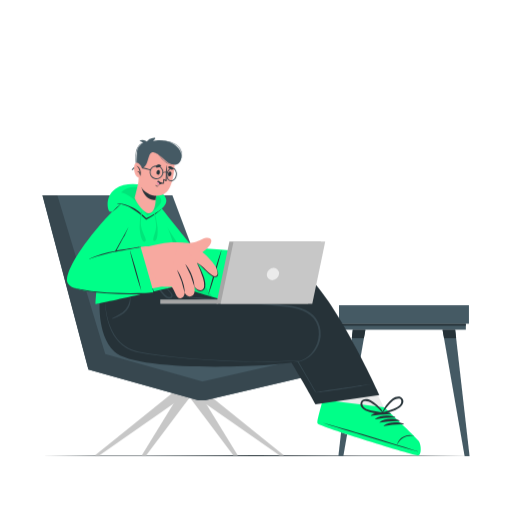
t = 0.00 s
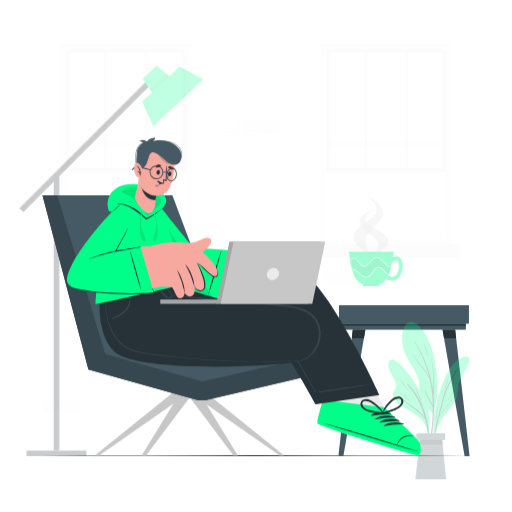
t = 0.25 s
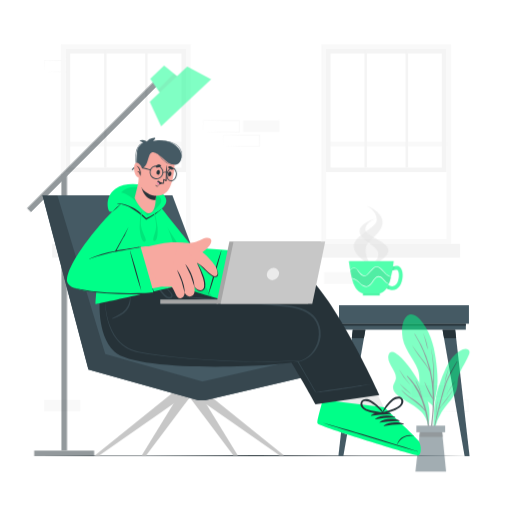
t = 0.50 s
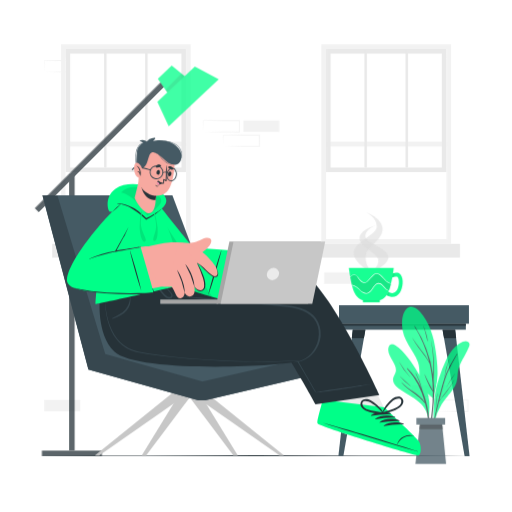
t = 0.75 s
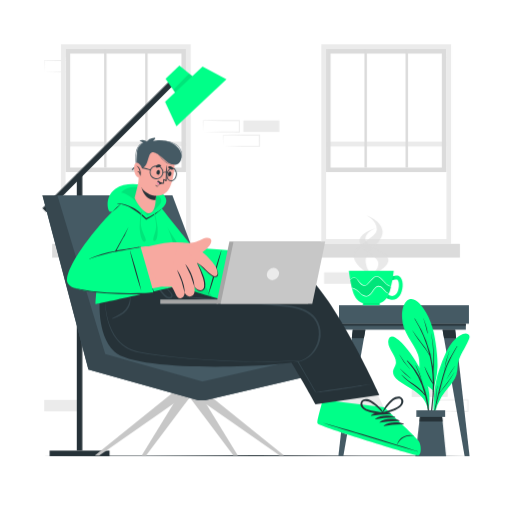
t = 1.00 s

The animated SVG that drew these frames (rendered in a browser with its animation timeline set to each time). Animation: 4 CSS @keyframes rules; one cycle of 1.00 s.

<svg class="animated" id="freepik_stories-freelancer" xmlns="http://www.w3.org/2000/svg" viewBox="0 0 500 500" version="1.1" xmlns:xlink="http://www.w3.org/1999/xlink" xmlns:svgjs="http://svgjs.com/svgjs"><style>svg#freepik_stories-freelancer:not(.animated) .animable {opacity: 0;}svg#freepik_stories-freelancer.animated #freepik--background-complete--inject-235 {animation: 1s 1 forwards ease-in fadeIn;animation-delay: 0s;}svg#freepik_stories-freelancer.animated #freepik--Plant--inject-235 {animation: 1s 1 forwards linear slideUp;animation-delay: 0s;}svg#freepik_stories-freelancer.animated #freepik--Lamp--inject-235 {animation: 1s 1 forwards linear slideLeft;animation-delay: 0s;}svg#freepik_stories-freelancer.animated #freepik--Mug--inject-235 {animation: 1s 1 forwards ease-out slideDown;animation-delay: 0s;}            @keyframes fadeIn {                0% {                    opacity: 0;                }                100% {                    opacity: 1;                }            }                    @keyframes slideUp {                0% {                    opacity: 0;                    transform: translateY(30px);                }                100% {                    opacity: 1;                    transform: inherit;                }            }                    @keyframes slideLeft {                0% {                    opacity: 0;                    transform: translateX(-30px);                }                100% {                    opacity: 1;                    transform: translateX(0);                }            }                    @keyframes slideDown {                0% {                    opacity: 0;                    transform: translateY(-30px);                }                100% {                    opacity: 1;                    transform: translateY(0);                }            }        </style><g id="freepik--background-complete--inject-235" class="animable animator-active" style="transform-origin: 250.135px 222.64px;"><g id="el7piqubexb5y"><rect x="402.07" y="376.37" width="35.16" height="11.19" style="fill: rgb(235, 235, 235); transform-origin: 419.65px 381.965px; transform: rotate(180deg);" class="animable"></rect></g><g id="el4h5obsi2637"><rect x="316.49" y="266" width="35.16" height="11.19" style="fill: rgb(235, 235, 235); transform-origin: 334.07px 271.595px; transform: rotate(180deg);" class="animable"></rect></g><path d="M421.68,401.67l17.7-.29,8.75-.12,8.71,0-.46.45,0-11.19.5.5-17.58-.06-8.79-.09-8.79-.11.24-.24Zm0,0-.23-11.19v-.23h.24l8.79-.11,8.79-.09,17.58-.07h.5v.5l0,11.19v.46h-.45l-8.87,0-8.83-.12Z" style="fill: rgb(235, 235, 235); transform-origin: 439.4px 396.055px;" id="elv0h9ky0ej1" class="animable"></path><path d="M198.49,128.87l17.7-.29,8.75-.12,8.71-.05-.45.46,0-11.19.5.5-17.58-.07-8.79-.08-8.79-.11.24-.24Zm0,0-.23-11.19v-.23h.24l8.79-.11,8.79-.08,17.58-.07h.5v.5l0,11.19v.46h-.46l-8.87-.05-8.83-.12Z" style="fill: rgb(235, 235, 235); transform-origin: 216.21px 123.265px;" id="elm8hbrbsdzxq" class="animable"></path><path d="M218.11,143l17.7-.29,8.74-.12,8.71,0-.45.46-.05-11.19.5.5-17.57-.07-8.79-.08-8.79-.11.23-.24Zm0,0-.24-11.19v-.23h.25l8.79-.11,8.79-.08,17.57-.07h.51v.5l0,11.19v.46h-.46l-8.86-.05-8.84-.12Z" style="fill: rgb(235, 235, 235); transform-origin: 235.825px 137.395px;" id="eledsp3vepq89" class="animable"></path><g id="elfp2ri9j1yl"><rect x="237.64" y="117.68" width="35.16" height="11.19" style="fill: rgb(235, 235, 235); transform-origin: 255.22px 123.275px; transform: rotate(180deg);" class="animable"></rect></g><g id="eltg50szoonag"><rect x="43.16" y="390.48" width="35.16" height="11.19" style="fill: rgb(235, 235, 235); transform-origin: 60.74px 396.075px; transform: rotate(180deg);" class="animable"></rect></g><g id="elvopfvm05e6"><rect x="62.77" y="44.93" width="35.16" height="11.19" style="fill: rgb(235, 235, 235); transform-origin: 80.35px 50.525px; transform: rotate(180deg);" class="animable"></rect></g><path d="M43.16,70.23l17.7-.29,8.75-.12,8.71,0-.46.45,0-11.19.5.5-17.58-.07L52,59.39l-8.79-.11L43.4,59Zm0,0L42.92,59v-.23h.24L52,58.7l8.79-.09,17.58-.07h.5V59l0,11.19v.46h-.45l-8.87,0-8.83-.12Z" style="fill: rgb(235, 235, 235); transform-origin: 60.895px 64.595px;" id="el59m6s8dntqf" class="animable"></path><path d="M402.07,56.12l17.7-.29,8.75-.12,8.71,0-.46.45,0-11.19.5.5-17.58-.07-8.79-.08-8.79-.11.24-.24Zm0,0-.24-11.19V44.7h.24l8.79-.11,8.79-.09,17.58-.07h.5v.5l-.05,11.19v.46h-.45l-8.87,0-8.83-.12Z" style="fill: rgb(235, 235, 235); transform-origin: 419.78px 50.505px;" id="elcvju3z5ahs8" class="animable"></path><path d="M313.77,43.15v195H440.5v-195ZM435.82,233.46H318.44V47.83H435.82Z" style="fill: rgb(235, 235, 235); transform-origin: 377.135px 140.65px;" id="elwq25x63cngh" class="animable"></path><rect x="318.44" y="47.83" width="117.38" height="185.63" style="fill: rgb(255, 255, 255); transform-origin: 377.13px 140.645px;" id="el4gmj4jmddqb" class="animable"></rect><g id="el9v4cmmqcz8f"><rect x="318.44" y="138.3" width="117.38" height="4.68" style="fill: rgb(235, 235, 235); transform-origin: 377.13px 140.64px; transform: rotate(180deg);" class="animable"></rect></g><g id="elsf8flt51t2j"><rect x="305.15" y="238.13" width="143.95" height="13.42" style="fill: rgb(219, 219, 219); transform-origin: 377.125px 244.84px; transform: rotate(180deg);" class="animable"></rect></g><path d="M318.44,47.83H435.82V167.92H318.44Zm113.05,4.33H322.77V163.59H431.49Z" style="fill: rgb(219, 219, 219); transform-origin: 377.13px 107.875px;" id="elnnsjpv6gbk" class="animable"></path><rect x="396.02" y="47.83" width="2.34" height="115.77" style="fill: rgb(219, 219, 219); transform-origin: 397.19px 105.715px;" id="elrwxs9xldup" class="animable"></rect><rect x="355.9" y="47.83" width="2.34" height="115.77" style="fill: rgb(219, 219, 219); transform-origin: 357.07px 105.715px;" id="elr472o4ikbbo" class="animable"></rect><path d="M59.51,43.15v195H186.24v-195ZM181.57,233.46H64.19V47.83H181.57Z" style="fill: rgb(235, 235, 235); transform-origin: 122.875px 140.65px;" id="el6l82l7fbt8" class="animable"></path><rect x="64.19" y="47.83" width="117.38" height="185.63" style="fill: rgb(255, 255, 255); transform-origin: 122.88px 140.645px;" id="el16gy9e4yrko" class="animable"></rect><g id="elxai18nyn0w"><rect x="64.18" y="138.3" width="117.38" height="4.68" style="fill: rgb(235, 235, 235); transform-origin: 122.87px 140.64px; transform: rotate(180deg);" class="animable"></rect></g><g id="elxhz6f3t799o"><rect x="50.9" y="238.13" width="143.95" height="13.42" style="fill: rgb(219, 219, 219); transform-origin: 122.875px 244.84px; transform: rotate(180deg);" class="animable"></rect></g><path d="M64.18,47.83H181.56V167.92H64.18Zm113,4.33H68.51V163.59H177.23Z" style="fill: rgb(219, 219, 219); transform-origin: 122.87px 107.875px;" id="elxuk36ud0wsk" class="animable"></path><rect x="141.76" y="47.83" width="2.34" height="115.77" style="fill: rgb(219, 219, 219); transform-origin: 142.93px 105.715px;" id="elkjk4y0echp" class="animable"></rect><rect x="101.65" y="47.83" width="2.34" height="115.77" style="fill: rgb(219, 219, 219); transform-origin: 102.82px 105.715px;" id="els8ygncaq2r" class="animable"></rect></g><g id="freepik--Floor--inject-235" class="animable" style="transform-origin: 250px 444.96px;"><polygon points="41.45 444.96 93.59 444.72 145.73 444.63 250 444.46 354.27 444.63 406.41 444.71 458.55 444.96 406.41 445.2 354.27 445.29 250 445.46 145.73 445.29 93.59 445.2 41.45 444.96" style="fill: rgb(38, 50, 56); transform-origin: 250px 444.96px;" id="elkbgykj5h1e" class="animable"></polygon></g><g id="freepik--Table--inject-235" class="animable" style="transform-origin: 394.49px 371.775px;"><rect x="331.04" y="298.09" width="126.89" height="18.01" style="fill: rgb(69, 90, 100); transform-origin: 394.485px 307.095px;" id="el3he9y200e8i" class="animable"></rect><rect x="334.07" y="316.1" width="120.84" height="5.85" style="fill: rgb(69, 90, 100); transform-origin: 394.49px 319.025px;" id="el773gvi22grm" class="animable"></rect><rect x="334.07" y="316.1" width="120.84" height="1.94" style="fill: rgb(38, 50, 56); transform-origin: 394.49px 317.07px;" id="ell4l247khhx" class="animable"></rect><polygon points="335.26 445.46 330.43 445.46 344.49 321.94 356.82 321.94 335.26 445.46" style="fill: rgb(69, 90, 100); transform-origin: 343.625px 383.7px;" id="eljw9171vh4y" class="animable"></polygon><polygon points="356.82 321.95 355.38 330.21 343.55 330.21 344.49 321.95 356.82 321.95" style="fill: rgb(38, 50, 56); transform-origin: 350.185px 326.08px;" id="el1nz02qpt84p" class="animable"></polygon><polygon points="453.72 445.46 458.55 445.46 444.49 321.94 432.15 321.94 453.72 445.46" style="fill: rgb(69, 90, 100); transform-origin: 445.35px 383.7px;" id="eloz5457h8msj" class="animable"></polygon><polygon points="432.15 321.95 433.6 330.21 445.42 330.21 444.48 321.95 432.15 321.95" style="fill: rgb(38, 50, 56); transform-origin: 438.785px 326.08px;" id="el26afzanml6b" class="animable"></polygon></g><g id="freepik--Plant--inject-235" class="animable" style="transform-origin: 418.844px 368.7px;"><path d="M425.59,371.07a60.44,60.44,0,0,0-1.93,10.9c.1.18.08.85,0,.67,0,.6-.93.49-.93-.1,0-.39,0-.77,0-1.15-2.13-2.64-5.22-4.31-7.72-6.61a14.44,14.44,0,0,1-4.23-6.73c-2.07-7.15-.13-14.72-2.62-21.84-2.15-6.14-6-11.48-9.27-17-3.44-5.89-6-12.07-6.24-19-.2-5.28.43-12.32,4.45-16.27,4.26-4.2,9.55-1.05,12.81,2.69,9.46,10.86,13.84,24.58,15.61,38.61,1,7.76,2,15.58,1.75,23.42A62.61,62.61,0,0,1,425.59,371.07Z" style="fill: rgb(0, 255, 136); transform-origin: 409.963px 337.489px;" id="elf2tu8h56mgo" class="animable"></path><path d="M423.71,384.82a134.66,134.66,0,0,0-.26-22s0-.05,0-.08c.12-5.95.59-11.87.36-17.83a105.36,105.36,0,0,0-2.62-19.11.06.06,0,1,0-.11,0,126,126,0,0,1,2.07,18.69q.18,5-.08,10.08c-.06,1.09-.16,2.19-.24,3.29h0a117.69,117.69,0,0,0-17.69-46.82c-.12-.19-.47,0-.35.22A122.31,122.31,0,0,1,419.23,346c-4.55-8.43-11.43-15.36-16.53-23.46,0,0-.1,0-.07.05,4.58,9,12.14,16.13,17,25,.83,3.62,1.52,7.28,2,10.95a123.08,123.08,0,0,1,1.1,15.22c-2.77-5.18-5.65-10.13-7.92-15.61-.06-.15-.27-.05-.22.1,1.93,5.69,4.52,11.82,8.15,16.67,0,3.6-.09,7.21-.3,10.8-.56,9.61-2.2,19.08-3,28.66a.22.22,0,0,0,.44.05A221.64,221.64,0,0,0,423.71,384.82Z" style="fill: rgb(38, 50, 56); transform-origin: 413.332px 362.794px;" id="elbheigiufukh" class="animable"></path><path d="M413.51,310.75c0-.07-.14,0-.11.05,1.75,4.85,2.75,9.76,4,14.73a.18.18,0,0,0,.36-.06C417.26,320.43,415.46,315.4,413.51,310.75Z" style="fill: rgb(38, 50, 56); transform-origin: 415.579px 318.201px;" id="elx2apjc8e2eb" class="animable"></path><path d="M458.05,331.08a71.22,71.22,0,0,1-4,8.29c-3.16,5.73-6.45,11-7,17.67a41.17,41.17,0,0,1-1.27,8.85,26.51,26.51,0,0,1-3.53,6.93c-3.42,5-7.7,9.29-10.88,14.46a60.92,60.92,0,0,0-7.22,17.43c-.08.33-.61.24-.53-.09,0,0,0-.05,0-.08a.09.09,0,0,1,0-.07c-.5-14.32.64-28.76,5-42.48a146.17,146.17,0,0,1,6.94-17.67c2.34-5,5.25-9.76,9.36-13.47,2.67-2.4,8.45-7,12.25-4.55C458.91,327.46,458.77,329.29,458.05,331.08Z" style="fill: rgb(0, 255, 136); transform-origin: 441.032px 365.26px;" id="el8g20r3jv24" class="animable"></path><path d="M443.66,363.55a117.62,117.62,0,0,1-8.32,12c-1.39,1.81-2.8,3.61-4.18,5.42-.66.86-1.39,1.71-2,2.63L430.3,379c1.85-7.23,3.63-14.53,6.38-21.49a146,146,0,0,1,9.94-19.5c.1-.16-.17-.28-.26-.12-3,5-6.1,9.94-8.65,15.19a81.92,81.92,0,0,0-3.67,9,138.41,138.41,0,0,1,4.89-19.27c0-.05-.06-.09-.09,0a66,66,0,0,0-5.07,20v0q-.93,2.79-1.72,5.63c-2.26,8-4.24,16.11-6.07,24.24a86.07,86.07,0,0,1,1.38-15.93.1.1,0,0,0-.19,0,50.52,50.52,0,0,0-1.38,16.79c-.7,3.09-1.37,6.18-2,9.28-1.41,6.6-3.14,13.32-4,20a.13.13,0,0,0,.26.05c1-3.62,1.58-7.36,2.38-11s1.64-7.33,2.49-11c1.24-5.33,2.55-10.65,3.87-16,.89-1.94,2.61-3.67,3.89-5.3,1.41-1.79,2.82-3.59,4.19-5.41a80.86,80.86,0,0,0,6.9-10.66C443.83,363.53,443.7,363.47,443.66,363.55Z" style="fill: rgb(38, 50, 56); transform-origin: 433.215px 380.395px;" id="el7crcl1ei03m" class="animable"></path><path d="M444.27,357.42a74.41,74.41,0,0,0-8.15,12.95c0,.05.07.12.1.06,2.74-4.3,5.44-8.63,8.18-12.93C444.44,357.43,444.32,357.36,444.27,357.42Z" style="fill: rgb(38, 50, 56); transform-origin: 440.264px 363.925px;" id="elmdz6u6qgip" class="animable"></path><path d="M383.3,344.66c1.86,3.2,4,7,3.18,10.87-.51,2.43-2.29,4.4-2.61,6.88-.72,5.47,4.74,9.09,8.68,11.67,9.84,6.46,23.32,12.21,25.11,25.39.07.46.88.35.82-.11a.29.29,0,0,0,0-.09s.05,0,.05-.07a50.53,50.53,0,0,0-.19-20.13c-1.46-6.79-4.43-12.9-7.93-18.86-5.92-10.1-12.18-20.44-21.13-28.18-2.48-2.13-7.55-6-9.53-1.15S381,340.76,383.3,344.66Z" style="fill: rgb(0, 255, 136); transform-origin: 399.292px 364.154px;" id="eldv5y020js9i" class="animable"></path><path d="M392.3,366.07c6.52,7.06,16.89,11,22.5,18.92a79.19,79.19,0,0,0-17.29-32.48.25.25,0,0,1,.36-.36A64.09,64.09,0,0,1,412,372.61a91.44,91.44,0,0,0-6.09-15.56.17.17,0,0,1,.29-.17,59.41,59.41,0,0,1,6.56,17.5c7.4,17.9,8.08,38.9,6.53,57.77,0,.27-.43.28-.42,0,.42-14.87.18-30-3.38-44.53l-.24-.9c-6.1-8.51-16.42-12.46-23.06-20.54C392.12,366.1,392.23,366,392.3,366.07Z" style="fill: rgb(38, 50, 56); transform-origin: 406.069px 392.216px;" id="eljwsi8qiwse" class="animable"></path><path d="M390.79,360c3.42,3.14,6.79,6.36,10.22,9.49,0,0,0,.1-.05.07a49.87,49.87,0,0,1-10.37-9.35A.15.15,0,0,1,390.79,360Z" style="fill: rgb(38, 50, 56); transform-origin: 395.789px 364.774px;" id="elven0q4bptxn" class="animable"></path><path d="M390.25,346.4a107.87,107.87,0,0,0,10.24,14.08c.05.06,0,.15-.09.09a49.72,49.72,0,0,1-10.34-14.07A.11.11,0,0,1,390.25,346.4Z" style="fill: rgb(38, 50, 56); transform-origin: 395.283px 353.476px;" id="el9v8egyihyw" class="animable"></path><polygon points="405.66 445.46 435.64 445.46 431.6 405.12 410.28 405.12 405.66 445.46" style="fill: rgb(69, 90, 100); transform-origin: 420.65px 425.29px;" id="el0dzmkjnrvnlu" class="animable"></polygon><polygon points="409.52 411.68 432.26 411.68 431.6 405.12 410.27 405.12 409.52 411.68" style="fill: rgb(38, 50, 56); transform-origin: 420.89px 408.4px;" id="elgd3iqlrwps7" class="animable"></polygon><g id="elm7so9otmaco"><rect x="406.6" y="400.65" width="28.1" height="6.44" style="fill: rgb(69, 90, 100); transform-origin: 420.65px 403.87px; transform: rotate(180deg);" class="animable"></rect></g></g><g id="freepik--Lamp--inject-235" class="animable" style="transform-origin: 131.285px 254.788px;"><rect x="75" y="170.41" width="5.4" height="269.65" style="fill: rgb(38, 50, 56); transform-origin: 77.7px 305.235px;" id="elbk7eixxcb7h" class="animable"></rect><g id="elreutxcis769"><rect x="16.78" y="138.43" width="181.49" height="5.4" style="fill: rgb(38, 50, 56); transform-origin: 107.525px 141.13px; transform: rotate(-45deg);" class="animable"></rect></g><g id="elpna50md646m"><rect x="75" y="413.48" width="5.4" height="58.55" style="fill: rgb(38, 50, 56); transform-origin: 77.7px 442.755px; transform: rotate(-90deg);" class="animable"></rect></g><polygon points="174.15 94.96 192.25 77.96 175.21 64.12 161.65 76.86 174.15 94.96" style="fill: rgb(0, 255, 136); transform-origin: 176.95px 79.54px;" id="elfvk59nt96j" class="animable"></polygon><g id="elkzd0ecmal8"><polygon points="192.25 77.96 174.15 94.96 169.18 87.76 184.69 71.83 192.25 77.96" style="opacity: 0.1; transform-origin: 180.715px 83.395px;" class="animable"></polygon></g><polygon points="172.28 123.35 221.12 77.45 197.79 64.89 161.19 99.29 172.28 123.35" style="fill: rgb(0, 255, 136); transform-origin: 191.155px 94.12px;" id="eluvh4xaiyshl" class="animable"></polygon></g><g id="freepik--Mug--inject-235" class="animable" style="transform-origin: 366.99px 254.32px;"><g id="el9q45kz5q6pu"><path d="M362.81,268.56s-17.35-8-17.35-18.71,22.5-17.61,22.5-26-9.81-13.3-9.81-13.3,15.5,5.3,15.5,15.89S358.81,244.22,357.4,251C355.42,260.32,362.81,268.56,362.81,268.56Z" style="fill: rgb(219, 219, 219); opacity: 0.6; transform-origin: 359.555px 239.555px;" class="animable"></path></g><g id="elfumc2t6y4gm"><path d="M362,268.56s17.36-6.28,17.36-14.71S356.8,240,356.8,233.42,366.62,223,366.62,223s-15.51,4.16-15.51,12.49,17,14.06,18.26,20.82S362,268.56,362,268.56Z" style="fill: rgb(219, 219, 219); opacity: 0.6; transform-origin: 365.235px 245.78px;" class="animable"></path></g><rect x="354.37" y="295.51" width="16.51" height="2.58" style="fill: rgb(0, 255, 136); transform-origin: 362.625px 296.8px;" id="el6x2kofeiv8x" class="animable"></rect><g id="el8avirqt8eqg"><rect x="354.37" y="295.51" width="16.51" height="1.7" style="opacity: 0.1; transform-origin: 362.625px 296.36px;" class="animable"></rect></g><path d="M390.48,288.58a9.35,9.35,0,0,1-9.3,4,9,9,0,0,1-1.67-.48,12,12,0,0,1-2.34-1.23l2.1-3.11a7.63,7.63,0,0,0,1.24.71,5.49,5.49,0,0,0,6.91-2c2.26-3.18,3.07-10.44.78-13.24-.15-.2-.82-.53-3.48,0-.49.11-1,.23-1.67.4a7,7,0,0,1-1.51.33l-.07-1.87-.18-1.86c.17,0,.44-.11.79-.21a24.49,24.49,0,0,1,3.75-.78c2-.2,4,0,5.27,1.58C394.82,275.37,393.31,284.6,390.48,288.58Z" style="fill: rgb(0, 255, 136); transform-origin: 385.24px 280.942px;" id="elbzzvjawjwvc" class="animable"></path><g id="el3m1vztm4sdc"><path d="M379.27,287.74a7.63,7.63,0,0,0,1.24.71l-1,3.63a12,12,0,0,1-2.34-1.23Z" style="opacity: 0.1; transform-origin: 378.84px 289.91px;" class="animable"></path></g><g id="el6gj163sd8c7"><path d="M385.83,269.23l-1.11,4c-.49.11-1,.23-1.67.4a7,7,0,0,1-1.51.33l-.07-1.87-.18-1.86c.17,0,.44-.11.79-.21A24.49,24.49,0,0,1,385.83,269.23Z" style="opacity: 0.1; transform-origin: 383.56px 271.595px;" class="animable"></path></g><path d="M340.67,264.37s.14,1.23.42,3.17c.05.29.09.62.14.94.2,1.33.46,2.91.75,4.6a2.34,2.34,0,0,1,0,.3c.44,2.43,1,5.07,1.59,7.57,0,.11.07.22.09.32.17.67.35,1.33.53,2s.38,1.26.57,1.85a27.94,27.94,0,0,0,1.26,3.19c3.42,7.08,8.2,7.87,11.16,7.87H368c3,0,7.74-.79,11.15-7.87l.31-.69c.08-.17.15-.35.22-.53s.15-.37.22-.56l.15-.4a53.94,53.94,0,0,0,1.77-6.14,2.5,2.5,0,0,0,.07-.26s0-.06,0-.1c.21-.88.4-1.77.58-2.65.31-1.44.59-2.87.82-4.22.1-.62.21-1.23.31-1.81,0-.17.05-.32.08-.48.06-.39.13-.77.18-1.14s.1-.71.15-1,.09-.66.14-1c.26-1.79.39-2.92.39-2.92Z" style="fill: rgb(0, 255, 136); transform-origin: 362.605px 280.275px;" id="elgt6iv36o2bu" class="animable"></path><g id="elgopawdnagsc"><path d="M342,273.38c.44,2.43,1,5.07,1.59,7.57.28,0,.55.09.82.15a11.41,11.41,0,0,1,3.71,1.6,22.06,22.06,0,0,1,3.1,2.59,21.94,21.94,0,0,0,3,2.56,7,7,0,0,0,3.61,1.17,4.55,4.55,0,0,0,3.3-1.56,22.52,22.52,0,0,0,2.47-3.08,37.86,37.86,0,0,1,2.43-3.23,9.17,9.17,0,0,1,1.52-1.39,6.67,6.67,0,0,1,1-.49,3.34,3.34,0,0,1,1.07-.18,4.09,4.09,0,0,1,2.06.51,8.12,8.12,0,0,1,1.66,1.23c1,.92,1.86,2,2.75,2.95a6.88,6.88,0,0,0,3.06,2.27,2.25,2.25,0,0,0,.93,0,53.94,53.94,0,0,0,1.77-6.14c-.35-.09-.71-.18-1.06-.29a11.09,11.09,0,0,1-3.54-2,23.24,23.24,0,0,1-2.84-2.86,23.16,23.16,0,0,0-2.74-2.85,7.08,7.08,0,0,0-3.49-1.52,4.59,4.59,0,0,0-3.43,1.24,20.91,20.91,0,0,0-2.74,2.82c-.88,1-1.75,2-2.74,3a8.79,8.79,0,0,1-1.65,1.24,5.8,5.8,0,0,1-1,.4,3.72,3.72,0,0,1-1.1.08,4.28,4.28,0,0,1-2-.72,7.82,7.82,0,0,1-1.53-1.39c-.92-1-1.66-2.13-2.46-3.19a6.94,6.94,0,0,0-2.82-2.57c-1.21-.43-2.5.25-3.51,1.05C342.81,272.72,342.42,273,342,273.38Z" style="opacity: 0.1; transform-origin: 361.925px 279.701px;" class="animable"></path></g><path d="M342,273.08a2.34,2.34,0,0,1,0,.3c.39-.34.78-.66,1.18-1,1-.8,2.3-1.48,3.51-1.05a6.94,6.94,0,0,1,2.82,2.57c.8,1.06,1.54,2.19,2.46,3.19a7.82,7.82,0,0,0,1.53,1.39,4.28,4.28,0,0,0,2,.72,3.72,3.72,0,0,0,1.1-.08,5.8,5.8,0,0,0,1-.4,8.79,8.79,0,0,0,1.65-1.24c1-.94,1.86-2,2.74-3a20.91,20.91,0,0,1,2.74-2.82,4.59,4.59,0,0,1,3.43-1.24,7.08,7.08,0,0,1,3.49,1.52,23.16,23.16,0,0,1,2.74,2.85,23.24,23.24,0,0,0,2.84,2.86,11.09,11.09,0,0,0,3.54,2c.35.11.71.2,1.06.29a2.5,2.5,0,0,0,.07-.26c-.34-.1-.69-.2-1-.33a13.65,13.65,0,0,1-6.1-4.85,20.87,20.87,0,0,0-2.78-2.95,7.66,7.66,0,0,0-3.75-1.67,5.19,5.19,0,0,0-3.9,1.34,22.14,22.14,0,0,0-2.85,2.88c-.88,1-1.72,2-2.66,2.95s-2.06,1.72-3.29,1.57a4.77,4.77,0,0,1-3.16-1.88c-.88-1-1.64-2.07-2.47-3.13a7.35,7.35,0,0,0-3.1-2.65,3,3,0,0,0-2.08.12,6.74,6.74,0,0,0-1.74,1.07C342.65,272.46,342.32,272.76,342,273.08Z" style="fill: rgb(255, 255, 255); transform-origin: 361.95px 274.902px;" id="el6n5u856wchl" class="animable"></path><path d="M343.62,281c0,.11.07.22.09.32l.65.14a13.87,13.87,0,0,1,6.55,4.23,20,20,0,0,0,3,2.67,7.61,7.61,0,0,0,3.9,1.29,5.1,5.1,0,0,0,3.74-1.7,23.13,23.13,0,0,0,2.58-3.14,32.87,32.87,0,0,1,2.36-3.19c.84-1,1.87-1.91,3.1-1.9a4.88,4.88,0,0,1,3.33,1.57c1,.88,1.84,1.9,2.77,2.87a7.29,7.29,0,0,0,3.33,2.34,2.32,2.32,0,0,0,.87,0l.15-.4a2.25,2.25,0,0,1-.93,0,6.88,6.88,0,0,1-3.06-2.27c-.89-1-1.74-2-2.75-2.95a8.12,8.12,0,0,0-1.66-1.23,4.09,4.09,0,0,0-2.06-.51,3.34,3.34,0,0,0-1.07.18,6.67,6.67,0,0,0-1,.49,9.17,9.17,0,0,0-1.52,1.39,37.86,37.86,0,0,0-2.43,3.23,22.52,22.52,0,0,1-2.47,3.08,4.55,4.55,0,0,1-3.3,1.56,7,7,0,0,1-3.61-1.17,21.94,21.94,0,0,1-3-2.56,22.06,22.06,0,0,0-3.1-2.59,11.41,11.41,0,0,0-3.71-1.6C344.17,281,343.9,281,343.62,281Z" style="fill: rgb(255, 255, 255); transform-origin: 361.83px 284.395px;" id="eltytx2fwd2li" class="animable"></path></g><g id="freepik--Character--inject-235" class="animable" style="transform-origin: 226.167px 289.69px;"><polygon points="168.89 383.39 92.53 444.96 96.83 444.96 185.02 383.39 168.89 383.39" style="fill: rgb(199, 199, 199); transform-origin: 138.775px 414.175px;" id="elrrxnvsodjw" class="animable"></polygon><polygon points="176.06 383.39 138.33 444.96 142.63 444.96 188.88 383.39 176.06 383.39" style="fill: rgb(199, 199, 199); transform-origin: 163.605px 414.175px;" id="ell3lbmf48g1" class="animable"></polygon><polygon points="194.56 383.39 232.29 444.96 227.99 444.96 181.74 383.39 194.56 383.39" style="fill: rgb(199, 199, 199); transform-origin: 207.015px 414.175px;" id="elu7b21v6ymos" class="animable"></polygon><polygon points="201.15 383.39 277.5 444.96 273.2 444.96 185.02 383.39 201.15 383.39" style="fill: rgb(199, 199, 199); transform-origin: 231.26px 414.175px;" id="elcz94tj3oh3b" class="animable"></polygon><polygon points="328.59 360.81 328.59 342.8 223.73 338.49 168.35 190.62 41.45 190.62 86.35 360.81 193.62 390.92 200.34 390.92 328.59 360.81" style="fill: rgb(69, 90, 100); transform-origin: 185.02px 290.77px;" id="eluvnm7ahno4" class="animable"></polygon><polygon points="41.45 190.62 55.97 190.62 102.75 345.75 197.66 372.64 328.59 342.8 328.59 360.81 200.34 390.92 193.62 390.92 86.35 360.81 41.45 190.62" style="fill: rgb(55, 71, 79); transform-origin: 185.02px 290.77px;" id="eln3eapdheky" class="animable"></polygon><path d="M405.7,444.34c-3.39.08-91.13-27-93.82-30.19-.29-.35,1.08-13.34,3.35-23.65.1-.5-31.17-41.46-31.17-41.46l56.53-22,27.05,56,7,14.57s29.27,29.43,31.87,33.2S409.08,444.26,405.7,444.34Z" style="fill: rgb(235, 235, 235); transform-origin: 346.209px 385.69px;" id="elenkrlbvi3mn" class="animable"></path><path d="M408.17,444.84c-3.53.09-95.13-27.87-97.95-31.15-1.08-1.23.56-6.9,5-23.19l60,7.23s31,29.1,33.7,33S411.69,444.74,408.17,444.84Z" style="fill: rgb(0, 255, 136); transform-origin: 360.392px 417.67px;" id="el7a05kucq5de" class="animable"></path><path d="M408,440.77c-15.24-5.06-77.19-24-92.64-27.9-.12,0-.15.05,0,.1,15,5.35,77.1,23.83,92.6,28C408.22,441.11,408.29,440.88,408,440.77Z" style="fill: rgb(38, 50, 56); transform-origin: 361.723px 426.942px;" id="elyq4v3cqdba" class="animable"></path><path d="M404.1,425.66a12.9,12.9,0,0,0-10.33.95,12.49,12.49,0,0,0-5.94,7.15c0,.09.15.15.19.06,2.71-5.75,9.79-9.36,16-8A.1.1,0,0,0,404.1,425.66Z" style="fill: rgb(38, 50, 56); transform-origin: 395.975px 429.431px;" id="elyangd8xp1l" class="animable"></path><path d="M381.48,403.79c-6.12-2-13.9-2-19.26,1.89-.21.15,0,.44.22.4a89.46,89.46,0,0,1,18.92-1.51A.4.4,0,0,0,381.48,403.79Z" style="fill: rgb(38, 50, 56); transform-origin: 371.944px 404.276px;" id="elxs56v3rnsur" class="animable"></path><path d="M385.66,407.08c-6.12-2-13.9-2-19.26,1.9-.21.15,0,.44.22.4a88.86,88.86,0,0,1,18.92-1.51A.4.4,0,0,0,385.66,407.08Z" style="fill: rgb(38, 50, 56); transform-origin: 376.147px 407.571px;" id="elfe08hrpnco5" class="animable"></path><path d="M389.84,410.38c-6.12-2-13.9-2-19.26,1.9-.21.15,0,.44.22.4a88.81,88.81,0,0,1,18.92-1.51A.4.4,0,0,0,389.84,410.38Z" style="fill: rgb(38, 50, 56); transform-origin: 380.327px 410.871px;" id="elyxh9rtq950k" class="animable"></path><path d="M394,413.68c-6.12-2-13.9-2-19.26,1.89-.21.15,0,.45.22.41a88.81,88.81,0,0,1,18.92-1.51A.4.4,0,0,0,394,413.68Z" style="fill: rgb(38, 50, 56); transform-origin: 384.487px 414.171px;" id="ele2nve4bw1ho" class="animable"></path><path d="M393.13,389.41c-2.32-3.53-7-2.2-9.75-.11a33.73,33.73,0,0,0-10.38,14c-.05.13,0,.21.14.24,0,.48.4,1,.95.83,5.3-1.69,11.18-2.84,15.8-6.11C392.59,396.36,395.33,392.75,393.13,389.41ZM381.6,400.17c-2.58.9-5.2,1.66-7.75,2.65a101.16,101.16,0,0,1,6.24-8.05,37,37,0,0,1,3.51-3.46c2-1.62,9.56-4.92,8.13,2C390.94,397.06,384.69,399.11,381.6,400.17Z" style="fill: rgb(38, 50, 56); transform-origin: 383.457px 395.813px;" id="el13j63v8tlzi" class="animable"></path><path d="M357,400.93c5.1,2.46,11.08,2.62,16.59,3.41.57.08.88-.51.8-1a.17.17,0,0,0,.1-.26A33.73,33.73,0,0,0,362,391c-3.05-1.61-7.89-2.14-9.6,1.72C350.76,396.39,354.06,399.5,357,400.93Zm-2.65-4.63c-2.55-6.54,5.5-4.55,7.69-3.28a36.26,36.26,0,0,1,4,2.84,101.83,101.83,0,0,1,7.49,6.9c-2.68-.55-5.39-.87-8.09-1.33C362.31,400.89,355.8,399.91,354.39,396.3Z" style="fill: rgb(38, 50, 56); transform-origin: 363.241px 397.066px;" id="eld89xu1n1ukj" class="animable"></path><path d="M370.5,385.69l-62.32,9.21s-34-61.75-47.74-77.11l0,0a21.83,21.83,0,0,0-2.51-2.46h0a12.88,12.88,0,0,0-4.5-1.12h0c-18.43-2.24-80.44,3.79-123.3,1l20-26.75,8.87-11.87c48.28-5.5,107.53-25.24,134.26-11.83C322.23,279.31,370.5,385.69,370.5,385.69Z" style="fill: rgb(38, 50, 56); transform-origin: 250.315px 327.538px;" id="eldkn73ysi3t8" class="animable"></path><path d="M362.69,375.11c-10.59,1.37-7.57.83-18.15,2.31-5.18.72-31.2,4.29-35.92,5.77a.1.1,0,0,0,0,.2c4.94,0,30.89-4.09,36.05-4.91,10.55-1.67,7.5-1.3,18-3.08A.15.15,0,1,0,362.69,375.11Z" style="fill: rgb(55, 71, 79); transform-origin: 335.693px 379.249px;" id="elepnkofo42w6" class="animable"></path><path d="M308.5,382.32c-7.05-11.79-39.16-70-45.55-72.28-5.82-2.09-122.21.33-123.93.34-.12,0-.13.19,0,.19,13.78-.17,120.16-.55,123.2.65,6.31,2.49,44.7,70,45.65,71.41C308.11,383,308.74,382.72,308.5,382.32Z" style="fill: rgb(55, 71, 79); transform-origin: 223.74px 345.996px;" id="elsvadiejxd4m" class="animable"></path><path d="M97.5,290.85S93.82,326,111.63,343.4c21.31,20.89,162,15.62,183.75,8.57s22.47-42.21-1.35-50.36c-22.66-7.75-123.16-12.21-125.54-13.16s-9.35-12.07-9.35-12.07Z" style="fill: rgb(38, 50, 56); transform-origin: 204.49px 317.29px;" id="el297xnwwlo0h" class="animable"></path><path d="M127.26,289.86c0-.17-.29-.11-.29.05a19.34,19.34,0,0,1-4.53,12.45c-3.34,3.86-8.26,6-12.72,8.27-.43.22-.1.89.34.76a39.81,39.81,0,0,0,7.88-3.4,19,19,0,0,0,5.92-4.92A16.92,16.92,0,0,0,127.26,289.86Z" style="fill: rgb(55, 71, 79); transform-origin: 118.502px 300.582px;" id="elzh79jq5q9qd" class="animable"></path><path d="M167.53,286.26c-1-1.27-2.08-2.48-3.12-3.71-2.45-2.93-4.92-5.86-7.49-8.68-.25-.27-.72.11-.5.4,1.73,2.27,3.57,4.46,5.37,6.67l2.79,3.39a21.09,21.09,0,0,1,2.6,3.3c.68,1.26-.21,2.33-1.51,2.47a4.57,4.57,0,0,1-3.14-1.15c-2-1.56-3.63-3.79-5.31-5.69-1-1.16-2.07-2.33-3.12-3.47s-2.31-2.39-3.42-3.6c-.07-.08-.21,0-.15.11,1,1.34,1.87,2.73,2.85,4.07s2,2.66,3,4,1.93,2.46,3,3.65a12.32,12.32,0,0,0,3,2.68c1.87,1.1,5.1,1.33,6.1-1.08A3.4,3.4,0,0,0,167.53,286.26Z" style="fill: rgb(55, 71, 79); transform-origin: 159.556px 282.637px;" id="elfilt8cb17s" class="animable"></path><path d="M292.4,352.1c-7.51.14-15,.58-22.51.74s-14.89.2-22.34.13q-22.43-.21-44.82-1.74c-15.08-1-31.34-2.55-46.31-4.62-7.17-1-14.43-1.82-21.52-3.34a34,34,0,0,1-17-8.67c-9.7-9.41-13.47-23.24-15-36.45-.21-1.78-.38-3.55-.52-5.33,0-.12-.2-.12-.19,0,.88,13.55,3,27.68,11.51,38.57a33.81,33.81,0,0,0,13.88,10.78c6.71,2.69,14.15,3.32,21.23,4.28,15,2,31.36,3.61,46.48,4.79s30.48,1.91,45.74,2.14,30.53,0,45.77-.74c1.87-.09,3.72-.2,5.58-.37C292.5,352.27,292.5,352.1,292.4,352.1Z" style="fill: rgb(55, 71, 79); transform-origin: 197.331px 323.098px;" id="elk2b71m79eeq" class="animable"></path><path d="M312.43,319.31a24.16,24.16,0,0,0-10.05-14.38c-5.4-3.69-11.86-5.37-18.26-6.3-7.23-1.05-14.56-1.59-21.84-2.29q-22.39-2.18-44.82-4c-14.94-1.23-47.12-3.73-48.93-3.8-.15,0-.19.26,0,.28,14.42,1.6,27.55,3,42,4.29s29,2.7,43.55,4.14q10.84,1.06,21.69,2.18c6.69.69,13.58,1.37,19.86,4,5.39,2.22,10.24,5.79,13,11a25.92,25.92,0,0,1,2.15,16.69,29.43,29.43,0,0,1-7,14.11,25,25,0,0,1-13.07,7.88c-1.32.29-2.91.49-4.13.74-.09,0-.19.21-.09.21,10.8.28,20.79-7.61,24.69-17.48A28.89,28.89,0,0,0,312.43,319.31Z" style="fill: rgb(55, 71, 79); transform-origin: 240.803px 321.304px;" id="el064jxjgifj7x" class="animable"></path><path d="M139.49,204.48c7.15,28,21.36,61.48,27.2,66.82,7.4,6.76,52.65,15.63,55,15.86,3.92.39,12-40,8.35-39.86-9.68.21-39.5-2.82-41.64-4.91s-17.37-20.38-33-41C144.67,187.2,135.06,187.1,139.49,204.48Z" style="fill: rgb(247, 169, 160); transform-origin: 184.674px 239.116px;" id="elzw6vbirxjvp" class="animable"></path><path d="M218.06,285.49c.65.31,10,4.71,15.69,6.22,4.27,1.13,16.66,4.05,18.37-.53,1.16-3.12-5.92-5.7-10.88-7.63-2.62-1-5.88-3.65-5.15-5.33,1.26-3,8-.18,12.45,2.26,8.6,4.73,20.11,13.32,25.19,8.9,1.91-1.68-.43-4.58-3.83-7.41,5.48,3.26,11.31,5.9,13.51,4.12,1.26-1,1.29-2.36.54-3.88,1.68.51,3.15.36,4.15-.75,1.71-1.87.79-4.56-1.2-7.3a2.08,2.08,0,0,0,1.57-1.08c3.58-5.76-15.41-21.58-21.88-22.94-19-4-38.95-2.73-38.95-2.73C220.35,253.53,218,285.47,218.06,285.49Z" style="fill: rgb(247, 169, 160); transform-origin: 253.528px 270.445px;" id="els9zuh5c4nc9" class="animable"></path><path d="M245.46,267.4A32.14,32.14,0,0,1,258.2,272c4.88,3.05,8.15,6.68,12.26,10.32.11.1,0,.27-.14.17-2-1.73-10.07-8.21-12.16-9.67a30.5,30.5,0,0,0-12.71-5.29S245.42,267.39,245.46,267.4Z" style="fill: rgb(38, 50, 56); transform-origin: 257.972px 274.96px;" id="el8e4i19qyvzp" class="animable"></path><path d="M248.8,259.28c5,1.24,10.13,2.5,14.81,4.74,5.11,2.45,9.16,6.55,13.15,10.5q3.58,3.56,7,7.26c.1.11,0,.28-.14.17q-6.08-6.1-12.5-11.86A40.61,40.61,0,0,0,257.54,262c-2.87-1-5.82-1.81-8.76-2.6A0,0,0,0,1,248.8,259.28Z" style="fill: rgb(38, 50, 56); transform-origin: 266.29px 270.633px;" id="el8m9ypave299" class="animable"></path><path d="M253.94,252.13c4.86.88,9.09,1.63,13.44,4.11,5.74,3.3,11.35,8.94,13.32,10.94,2.17,2.21,4.27,4.5,6.33,6.81.09.09-.08.24-.16.15a161.25,161.25,0,0,0-15.09-14.25,32.15,32.15,0,0,0-8.38-5.16,57,57,0,0,0-9.46-2.56S253.92,252.13,253.94,252.13Z" style="fill: rgb(38, 50, 56); transform-origin: 270.493px 263.149px;" id="elaqi4f6583zm" class="animable"></path><path d="M226.91,244.59l-13.6,47s-40.11-10.41-47.58-18.09-21.88-47.9-26.31-67.46,5.53-19.3,15-7.13,32.88,41.65,34.17,42.27S226.91,244.59,226.91,244.59Z" style="fill: rgb(0, 255, 136); transform-origin: 182.623px 241.013px;" id="eldvk28datu68" class="animable"></path><path d="M209,270.94c1.65-5.53,3.35-11.06,4.79-16.66.82-3.18,1.66-6.36,2.45-9.55,0-.12-.17-.19-.21-.07-1.88,5.49-3.75,11-5.37,16.58s-3.28,11.09-4.83,16.67q-1.32,4.74-2.34,9.57c0,.06.09.1.11,0C205.65,282.08,207.33,276.52,209,270.94Z" style="fill: rgb(38, 50, 56); transform-origin: 209.865px 266.069px;" id="el6j9vi9t76tn" class="animable"></path><g id="elxebllew88qc"><path d="M207.53,290c-11.39-3.21-36.11-10.67-41.81-16.52-7.46-7.68-21.87-47.9-26.3-67.45-2.11-9.39-.93-14.23,1.93-15.35a9.22,9.22,0,0,1,.91.5C157,211.41,187.54,259.72,207.53,290Z" style="opacity: 0.1; transform-origin: 172.937px 240.34px;" class="animable"></path></g><path d="M93.45,296.93c.22.23,85-18.35,85.8-19.33,1.1-1.39-14.06-65.15-30-84.18-4-4.76-16.73-4.43-22.43.37C98.55,217.59,92.65,296.11,93.45,296.93Z" style="fill: rgb(0, 255, 136); transform-origin: 136.344px 243.474px;" id="el4dc7cx1tobz" class="animable"></path><path d="M120.19,198.35c-16.91,13-61.47,65.6-52.16,78.07s73.17,8.33,91.8,3c5.54-1.6-8.68-36.86-14.6-38.6-4.92-1.46-32.56,6.05-33.06,4.44-.57-1.81,5.56-13.46,15.43-34.77C139,185.89,127.66,192.61,120.19,198.35Z" style="fill: rgb(247, 169, 160); transform-origin: 113.926px 238.775px;" id="eltyxnxvhbp7r" class="animable"></path><path d="M171.22,236.67c12.32.31,15.44,2.29,26-3,6.91-3.45,12.08-.51,7.38,6-7.68,10.66-23.67,13.6-29.5,13Z" style="fill: rgb(247, 169, 160); transform-origin: 188.814px 242.478px;" id="elskudovvx1iq" class="animable"></path><path d="M137.31,243s14.78-5.28,27.94-6.24c9.1-.66,29.07.09,44.59,22.49,3.68,5.31,5.15,15.48-4,9-6.5-4.61-9.24-9.5-13.51-11.49,0,0,.34,13.17-5.12,16.65a119.77,119.77,0,0,1-14.93,8.07,25.75,25.75,0,0,1-1.76-2.65s-5.41,2.76-14.35.4Z" style="fill: rgb(247, 169, 160); transform-origin: 175.005px 259.049px;" id="elw5p2xs9e70m" class="animable"></path><path d="M174,237.48c3.82,2.88,11.83,9.11,16.6,16.48,5.3,8.18,13.31,25.39,7.22,29.24-4.46,2.82-8.09-3.48-8.09-3.48s1.81,7.81-2.78,9.48c-4.18,1.52-6.7-3.52-6.7-3.52s.28,4.93-4,5.62c-5.18.83-4.92-9.63-10.9-13.33C164,277.14,174,237.48,174,237.48Z" style="fill: rgb(247, 169, 160); transform-origin: 182.616px 264.413px;" id="elfatrckhvmwq" class="animable"></path><path d="M181.05,258.12c3.16,3.29,8.4,12.6,8.81,21.43,0,.19-.13.31-.18.13a95.87,95.87,0,0,0-8.7-21.51A0,0,0,0,1,181.05,258.12Z" style="fill: rgb(38, 50, 56); transform-origin: 185.42px 268.944px;" id="elyxejgxruaec" class="animable"></path><path d="M172.94,263.71c2.43,3.12,7.41,13,7.52,21.91,0,.21-.15.31-.19.13a102.17,102.17,0,0,0-7.41-22S172.91,263.67,172.94,263.71Z" style="fill: rgb(38, 50, 56); transform-origin: 176.66px 274.771px;" id="elm2020rj61wq" class="animable"></path><path d="M192.33,256.64c3.74,1.81,6,4.15,8.9,7a54.21,54.21,0,0,0,4.53,4c1.45,1.13,3.6,2.83,5.52,1.75,1.07-.59,1.29-2,1.26-3.08a16.16,16.16,0,0,0-1.42-4.83s.07-.1.1,0a23.26,23.26,0,0,1,1.7,4.37,5.35,5.35,0,0,1-.15,3.12c-.94,2.07-3.54,1.93-5.25,1a17.57,17.57,0,0,1-2.84-2c-.86-.7-1.69-1.44-2.49-2.21-1.66-1.57-3.23-3.23-4.86-4.82a52.42,52.42,0,0,0-5.08-4.2C192.19,256.71,192.26,256.61,192.33,256.64Z" style="fill: rgb(38, 50, 56); transform-origin: 202.656px 263.627px;" id="elz9h6jyzs77a" class="animable"></path><path d="M198.27,271.81a125.82,125.82,0,0,0-6-15.09.05.05,0,1,1,.09-.06c2.58,3.4,6.22,11.92,7,14.58s1.52,5.95,1.07,8.67c-.68,4.1-3.53,4.43-4.57,4.46a5.34,5.34,0,0,1-3.39-1.14,10.77,10.77,0,0,1-2.67-3.5c0-.06.05-.13.09-.06,1.15,1.85,3.25,3.83,5.53,3.91a3.81,3.81,0,0,0,2.76-.95,4.9,4.9,0,0,0,1.2-3.2A22.68,22.68,0,0,0,198.27,271.81Z" style="fill: rgb(38, 50, 56); transform-origin: 195.183px 270.503px;" id="elsk6ro06u16h" class="animable"></path><path d="M137.31,241.19l12.83,44.65s-79.83,4.56-84.25-9.94,34.14-62,50.14-75c18.54-15.11,19.53-8.77,13.5,6.35-6.32,15.83-17.2,38.43-17.2,38.43Z" style="fill: rgb(0, 255, 136); transform-origin: 107.84px 239.386px;" id="elvbu4dlj4wk" class="animable"></path><path d="M87.11,252.8a90.51,90.51,0,0,1,12.32-4.74,89,89,0,0,1,12.73-2.81c2.45-.39,4.92-.65,7.38-.93a.06.06,0,1,1,0,.12,112.44,112.44,0,0,0-12.83,2.69c-4.21,1.1-8.38,2.27-12.55,3.52-2.35.71-4.67,1.53-7,2.31A.09.09,0,1,1,87.11,252.8Z" style="fill: rgb(38, 50, 56); transform-origin: 103.307px 248.65px;" id="el3cvypg8iakm" class="animable"></path><path d="M137.13,241c-.41,0-22.61,3.5-23.35,3.71.14-.3,5.77-10.87,6.61-12.41.08-.16.15-.31.24-.47.5-.67,1-1.33,1.49-2l1.82-2.65a0,0,0,1,0,0,0L122,229.73c-.3.4-.58.81-.86,1.21q.84-1.63,1.65-3.3c.88-1.77,1.7-3.55,2.51-5.35a0,0,0,0,0-.09,0c-1.66,3.08-3.41,6.11-5.08,9.18s-8,14.37-7.95,14.37,24.54-4.35,25-4.46A.15.15,0,0,0,137.13,241Z" style="fill: rgb(38, 50, 56); transform-origin: 124.763px 234.065px;" id="elbw07r24vmn8" class="animable"></path><path d="M134.08,268.28c-1.4-5-2.77-10-4.35-14.9-.9-2.8-1.79-5.6-2.72-8.39,0-.11-.22-.07-.19,0,1.21,5.06,2.43,10.12,3.87,15.12s2.82,10,4.32,14.91c.85,2.81,1.79,5.59,2.81,8.36a.05.05,0,0,0,.1,0C136.88,278.29,135.49,273.29,134.08,268.28Z" style="fill: rgb(38, 50, 56); transform-origin: 132.369px 264.176px;" id="el6m6h1ee69a" class="animable"></path><path d="M151,286.66c-.56-1.4-1.23-3.4-1.85-4.78-.16-.36-.43-.34-.31,0,.39,1.25.66,2.63,1,3.91-1.12,0-2.23.05-3.35.1l-3.87.17q-3.8.15-7.59.22-7.7.14-15.37,0A295.41,295.41,0,0,1,89,284.11c-2.85-.36-5.7-.78-8.52-1.29A82.45,82.45,0,0,1,72.16,281c-.07,0-.11.11,0,.13a46.81,46.81,0,0,0,7.13,2.15c2.54.55,5.11,1,7.68,1.43,5.13.79,10.29,1.3,15.46,1.68q15.39,1.11,30.83.93c2.88,0,5.76-.1,8.64-.19,1.45-.05,2.91-.1,4.36-.18S151.12,286.9,151,286.66Z" style="fill: rgb(38, 50, 56); transform-origin: 111.547px 284.173px;" id="el0gyfha5um4rs" class="animable"></path><rect x="156.56" y="292.53" width="102.14" height="4.12" style="fill: rgb(69, 90, 100); transform-origin: 207.63px 294.59px;" id="el5zezoolpwmn" class="animable"></rect><rect x="156.56" y="292.53" width="56.52" height="4.12" style="fill: rgb(166, 166, 166); transform-origin: 184.82px 294.59px;" id="elcyi0l7h9p2d" class="animable"></rect><polygon points="211.36 296.65 300.88 296.65 313.53 235.85 224.01 235.85 211.36 296.65" style="fill: rgb(166, 166, 166); transform-origin: 262.445px 266.25px;" id="elbp3c5hmasks" class="animable"></polygon><polygon points="215.42 296.65 304.94 296.65 317.59 235.85 228.07 235.85 215.42 296.65" style="fill: rgb(199, 199, 199); transform-origin: 266.505px 266.25px;" id="elgxxn92nxbfv" class="animable"></polygon><path d="M260.54,267.61a5.27,5.27,0,0,0,5.34,6,6.78,6.78,0,0,0,6.59-6,5.27,5.27,0,0,0-5.34-6A6.79,6.79,0,0,0,260.54,267.61Z" style="fill: rgb(235, 235, 235); transform-origin: 266.505px 267.61px;" id="elei7s74kmkfv" class="animable"></path><path d="M142.79,213.81S127.86,199,118.1,199.22l-8.33,7.28s-2.73.87-3.55-.86c-2-4.28-2.38-14.58,6.54-21.19,8.16-6.06,21.44-5.49,32.5-2.48,10.62,2.89,19.79,10,16.47,16.94S142.79,213.81,142.79,213.81Z" style="fill: rgb(0, 255, 136); transform-origin: 133.732px 196.79px;" id="elw1i2wjxcxu" class="animable"></path><g id="elrfpeevtqrg"><path d="M143.88,210.56s12.28-8.61,13.58-13.78-9-10.18-15.67-12.17c-10.31-3.08-17.36-2.47-23.2,3S143.88,210.56,143.88,210.56Z" style="opacity: 0.1; transform-origin: 137.716px 196.66px;" class="animable"></path></g><path d="M143.88,210.56S132,190,116.93,187.89l1.17,11.33s9,.1,24.69,14.59Z" style="fill: rgb(0, 255, 136); transform-origin: 130.405px 200.85px;" id="elkp6slqxwxq" class="animable"></path><path d="M114,199.39a19.14,19.14,0,0,1,8.08,1.16,35.66,35.66,0,0,1,7.38,3.51,62.19,62.19,0,0,1,6.7,4.72l3.13,2.67,3,2.81.34.32.38-.2a68.89,68.89,0,0,0,8.16-4.83,39,39,0,0,0,3.77-2.87,24.59,24.59,0,0,0,3.31-3.38,42,42,0,0,1-7.53,5.55c-1.33.81-2.7,1.57-4.08,2.29s-2.77,1.45-4.17,2.1l.71.13-3-2.91c-1-.93-2.11-1.83-3.17-2.73s-2.23-1.7-3.38-2.5-2.33-1.55-3.58-2.2a32.71,32.71,0,0,0-7.75-3.22c-.67-.2-1.37-.32-2-.47s-1.39-.2-2.09-.24A12.62,12.62,0,0,0,114,199.39Z" style="fill: rgb(38, 50, 56); transform-origin: 136.125px 206.809px;" id="elacnoy0srrhl" class="animable"></path><path d="M109.77,206.5a44.67,44.67,0,0,0,8.33-7.28,45.66,45.66,0,0,0-8.33,7.28Z" style="fill: rgb(38, 50, 56); transform-origin: 113.935px 202.86px;" id="elm4621d4m9f" class="animable"></path><path d="M137.78,206.87a83.59,83.59,0,0,0-1.43,14.26c-.08,3.34,1.21,15.32,4.92,14.88s-2.33-8.16-3.39-14.47.63-10.95.85-14.73Z" style="fill: rgb(0, 255, 136); transform-origin: 139.404px 221.416px;" id="el0w69sllaq2x" class="animable"></path><g id="el49b602mfhky"><g style="opacity: 0.1; transform-origin: 139.404px 221.416px;" class="animable"><path d="M137.78,206.87a83.59,83.59,0,0,0-1.43,14.26c-.08,3.34,1.21,15.32,4.92,14.88s-2.33-8.16-3.39-14.47.63-10.95.85-14.73Z" id="el5i97g1ay6h8" class="animable" style="transform-origin: 139.404px 221.416px;"></path></g></g><path d="M151,207.53a119.85,119.85,0,0,1,2.76,13.89c.4,3,.48,13.92-2.91,13.91s1.26-7.59,1.57-13.39-1.69-11-2.28-14.36Z" style="fill: rgb(0, 255, 136); transform-origin: 151.785px 221.43px;" id="eluzwv52552rd" class="animable"></path><g id="elbhfiggkuzu4"><g style="opacity: 0.1; transform-origin: 151.785px 221.43px;" class="animable"><path d="M151,207.53a119.85,119.85,0,0,1,2.76,13.89c.4,3,.48,13.92-2.91,13.91s1.26-7.59,1.57-13.39-1.69-11-2.28-14.36Z" id="elbtqsaixifa" class="animable" style="transform-origin: 151.785px 221.43px;"></path></g></g><path d="M145.13,208.26c-3.87-.26-11.09-8.34-13.55-14.76-.16-.44,1-4.67,2.29-9.88.73-3.17,1.48-6.71,1.92-10l19.9,7.8a52.63,52.63,0,0,0-3.7,12.32,7.06,7.06,0,0,0,0,1.37c0,.06,0,.14,0,.23C152,198,151.2,208.65,145.13,208.26Z" style="fill: rgb(247, 169, 160); transform-origin: 143.628px 190.945px;" id="elq7kilc8htr" class="animable"></path><path d="M151.94,195.12a1.48,1.48,0,0,1,0,.23,13.93,13.93,0,0,1-2.14-.18c-11.66-1.86-12.58-16.5-12.58-21l18.47,7.23A53.41,53.41,0,0,0,152,193.76,8.94,8.94,0,0,0,151.94,195.12Z" style="fill: rgb(38, 50, 56); transform-origin: 146.455px 184.76px;" id="el6bpt7n70z8u" class="animable"></path><path d="M139.84,148c-4.17,6.48-6.22,28-2.48,34,5.43,8.69,17.21,12.71,25.32,5.52,7.86-7,10-35.07,5.59-40.81C161.71,138.21,146,138.41,139.84,148Z" style="fill: rgb(247, 169, 160); transform-origin: 152.965px 165.896px;" id="eludc3t83639" class="animable"></path><path d="M153.27,163.66a17.14,17.14,0,0,0,1.89-.4,3.18,3.18,0,0,0,1.85-.78,1,1,0,0,0,0-1.22,2.49,2.49,0,0,0-2.43-.56A3.57,3.57,0,0,0,152.3,162,1.05,1.05,0,0,0,153.27,163.66Z" style="fill: rgb(38, 50, 56); transform-origin: 154.659px 162.129px;" id="el2elokl7an2y" class="animable"></path><path d="M167.86,165.66a18.57,18.57,0,0,1-1.79-.72,3.11,3.11,0,0,1-1.69-1.08,1,1,0,0,1,.21-1.2,2.48,2.48,0,0,1,2.49-.15,3.65,3.65,0,0,1,2,1.66A1.06,1.06,0,0,1,167.86,165.66Z" style="fill: rgb(38, 50, 56); transform-origin: 166.727px 163.969px;" id="elulg8uhz4foh" class="animable"></path><path d="M152.16,180.59c.3.38.59.89,1.11,1a3.81,3.81,0,0,0,1.6-.16s.08,0,0,.08a2,2,0,0,1-1.93.55,1.56,1.56,0,0,1-1-1.42C152,180.55,152.11,180.53,152.16,180.59Z" style="fill: rgb(38, 50, 56); transform-origin: 153.423px 181.338px;" id="elzvvk7sduq5p" class="animable"></path><path d="M154.23,176.46a5,5,0,0,0,3,2.6,6.14,6.14,0,0,0,1.76.31h.67a.38.38,0,0,0,.33-.29h0a.76.76,0,0,0,0-.15h0v-.13c.17-1.11.28-2.81.28-2.81.38.25,2.33,1.45,2.37.86.33-4.84.69-10.23,0-15.13,0-.16-.26-.15-.27,0-.49,4.64-.17,9.34-.59,14a8.41,8.41,0,0,0-2.24-1c-.16,0-.15,3.3-.26,3.79l0,0c-1.9,0-3.24-.74-4.89-2.23C154.28,176.25,154.16,176.33,154.23,176.46Z" style="fill: rgb(38, 50, 56); transform-origin: 158.621px 170.487px;" id="elpmo10371um" class="animable"></path><path d="M158.41,178.72a5.91,5.91,0,0,1-2.57,1.52,2.71,2.71,0,0,1-1.61-.11c-1.11-.45-1-1.51-.68-2.39a6.71,6.71,0,0,1,.69-1.32A7.65,7.65,0,0,0,158.41,178.72Z" style="fill: rgb(38, 50, 56); transform-origin: 155.871px 178.367px;" id="eleg78fgyiyuf" class="animable"></path><path d="M155.84,180.24a2.71,2.71,0,0,1-1.61-.11c-1.11-.45-1-1.51-.68-2.39A2.73,2.73,0,0,1,155.84,180.24Z" style="fill: rgb(255, 154, 187); transform-origin: 154.586px 179.027px;" id="elxf07453e44" class="animable"></path><path d="M156.11,167.6s-.12.05-.13.11c-.18,1.44-.63,3-2,3.32,0,0,0,.08,0,.08C155.59,171.14,156.17,169,156.11,167.6Z" style="fill: rgb(38, 50, 56); transform-origin: 155.047px 169.355px;" id="ellrlstyoxn5o" class="animable"></path><path d="M155.07,165.91c-2.27-.54-3.18,4-1.08,4.54S157,166.36,155.07,165.91Z" style="fill: rgb(38, 50, 56); transform-origin: 154.47px 168.18px;" id="el69jgy8ue2si" class="animable"></path><path d="M164.47,168.7s.1.09.09.15c-.34,1.4-.49,3.07.69,3.81a0,0,0,0,1,0,.08C163.7,172.19,163.93,170,164.47,168.7Z" style="fill: rgb(38, 50, 56); transform-origin: 164.656px 170.72px;" id="elomp24mrohnl" class="animable"></path><path d="M166.05,167.48c2.31.3,1.54,4.91-.6,4.63S164.11,167.23,166.05,167.48Z" style="fill: rgb(38, 50, 56); transform-origin: 165.817px 169.796px;" id="elxozhc8o2c0n" class="animable"></path><path d="M141.89,161.83c3-3.7,3.1-11.63,5.89-12.76,6-2.44,12.52,8.79,18.91,11.15,6.19,2.29,9.71-.94,10.41-6.38s-2.34-10.38-8.93-13.94c-6.81-3.69-14.43-3.17-18.83-2.18,0,0,2.48-1.94,2.18-2.94s-4.22.33-5.52,1a9.88,9.88,0,0,0-2.6,2.44,10.51,10.51,0,0,0-2.73-1.32,6.27,6.27,0,0,0-4.27.31c-.25.33,1.9,1.44,3.46,2.09,0,0-4.38,2.85-5.53,6.23s-1.71,21.2-.52,21.83C135.34,168.18,140.69,163.33,141.89,161.83Z" style="fill: rgb(69, 90, 100); transform-origin: 155.173px 150.936px;" id="eltfgncz3t0ue" class="animable"></path><path d="M140.62,139.14c.06,0,.11.09,0,.12a11.27,11.27,0,0,0-5.07,3.52,14,14,0,0,0-2.58,6.89c-.61,4.76.09,9.54.49,14.28,0,.14-.23.17-.25,0-.74-5-1.39-10.37-.53-15.39C133.45,144.31,136.06,140,140.62,139.14Z" style="fill: rgb(69, 90, 100); transform-origin: 136.478px 151.603px;" id="elx8eaz0cd0ds" class="animable"></path><path d="M148.13,147.36a15.88,15.88,0,0,1,5.49,2.41,22.79,22.79,0,0,1,4,4.13c2.83,3.2,6.16,6.08,10.32,7.31,0,0,0,.1,0,.08-3.9-.88-7.13-3.31-9.84-6.15a50.46,50.46,0,0,0-4-4.46,20.93,20.93,0,0,0-6-3A.18.18,0,0,1,148.13,147.36Z" style="fill: rgb(69, 90, 100); transform-origin: 157.978px 154.326px;" id="elb1sqka0oubq" class="animable"></path><path d="M153.81,137.35a31.69,31.69,0,0,1,8.91.25,24.79,24.79,0,0,1,8.13,2.64c4.32,2.41,7.49,6.87,6.85,12a10.64,10.64,0,0,1-3.54,6.83.13.13,0,0,1-.18-.2,11,11,0,0,0,2.06-13c-2.58-4.64-7.78-6.81-12.76-7.76a45.51,45.51,0,0,0-9.47-.66A0,0,0,1,1,153.81,137.35Z" style="fill: rgb(69, 90, 100); transform-origin: 165.796px 148.126px;" id="el9kpr9dxh1n6" class="animable"></path><path d="M151,174.72a6.7,6.7,0,1,1,8.5-6.31h0a6.7,6.7,0,0,1-6.85,6.55A6.45,6.45,0,0,1,151,174.72Zm3.35-12.06a5.55,5.55,0,0,0-1.43-.21,5.81,5.81,0,1,0,1.43.21Z" style="fill: rgb(55, 71, 79); transform-origin: 152.802px 168.264px;" id="el1x0qw85hz8n" class="animable"></path><path d="M166.22,177c-2.47-.69-4-3.85-3.47-7.3a8,8,0,0,1,2.12-4.42,4.18,4.18,0,0,1,7.06,1.1,8,8,0,0,1,.68,4.85c-.57,3.66-3.24,6.28-6,5.86A3,3,0,0,1,166.22,177Zm2.69-12.2-.34-.08a3.6,3.6,0,0,0-3.07,1.19,7.22,7.22,0,0,0-1.87,3.92c-.49,3.17.92,6,3.16,6.37s4.44-1.94,4.94-5.11a7.16,7.16,0,0,0-.59-4.3A3.71,3.71,0,0,0,168.91,164.81Z" style="fill: rgb(55, 71, 79); transform-origin: 167.686px 170.464px;" id="elje2pqw031gg" class="animable"></path><path d="M159.16,169.14l-.46-.77c1.13-.69,3.63-1.46,5,.52l-.74.51C161.73,167.62,159.26,169.08,159.16,169.14Z" style="fill: rgb(55, 71, 79); transform-origin: 161.2px 168.513px;" id="elluw8ngwsqvk" class="animable"></path><path d="M129.37,166.25l-.72-.53c.24-.34,2.47-3.3,4.49-3.31s13.6,3,14.1,3.08l-.22.87c-3.36-.85-12.41-3.06-13.87-3.05S130,165.43,129.37,166.25Z" style="fill: rgb(55, 71, 79); transform-origin: 137.945px 164.385px;" id="elu4mr6vsoyin" class="animable"></path><path d="M139.49,165.88s-2.91-7.87-6.36-7-2.48,11.43.72,13.68a3.72,3.72,0,0,0,5.33-.68Z" style="fill: rgb(247, 169, 160); transform-origin: 135.223px 166.1px;" id="elw91wh3to6mn" class="animable"></path><path d="M133.48,161.9a0,0,0,0,0,0,.09c2.22,1.66,2.92,4.3,3.21,6.93a2,2,0,0,0-2.83-1.32c-.08,0,0,.15,0,.15a2.29,2.29,0,0,1,2.24,1.41,10.61,10.61,0,0,1,.65,2.28c.06.26.49.24.47,0v-.06C138.1,168.19,136.8,163.11,133.48,161.9Z" style="fill: rgb(38, 50, 56); transform-origin: 135.484px 166.764px;" id="elebg8im7bif" class="animable"></path></g><defs>     <filter id="active" height="200%">         <feMorphology in="SourceAlpha" result="DILATED" operator="dilate" radius="2"></feMorphology>                <feFlood flood-color="#32DFEC" flood-opacity="1" result="PINK"></feFlood>        <feComposite in="PINK" in2="DILATED" operator="in" result="OUTLINE"></feComposite>        <feMerge>            <feMergeNode in="OUTLINE"></feMergeNode>            <feMergeNode in="SourceGraphic"></feMergeNode>        </feMerge>    </filter>    <filter id="hover" height="200%">        <feMorphology in="SourceAlpha" result="DILATED" operator="dilate" radius="2"></feMorphology>                <feFlood flood-color="#ff0000" flood-opacity="0.5" result="PINK"></feFlood>        <feComposite in="PINK" in2="DILATED" operator="in" result="OUTLINE"></feComposite>        <feMerge>            <feMergeNode in="OUTLINE"></feMergeNode>            <feMergeNode in="SourceGraphic"></feMergeNode>        </feMerge>            <feColorMatrix type="matrix" values="0   0   0   0   0                0   1   0   0   0                0   0   0   0   0                0   0   0   1   0 "></feColorMatrix>    </filter></defs></svg>